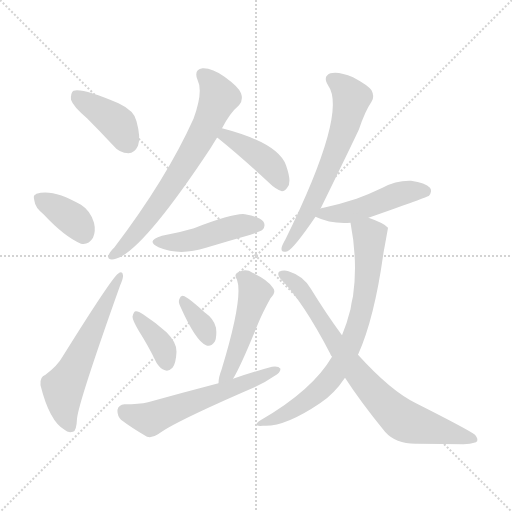
t = 0.00 s
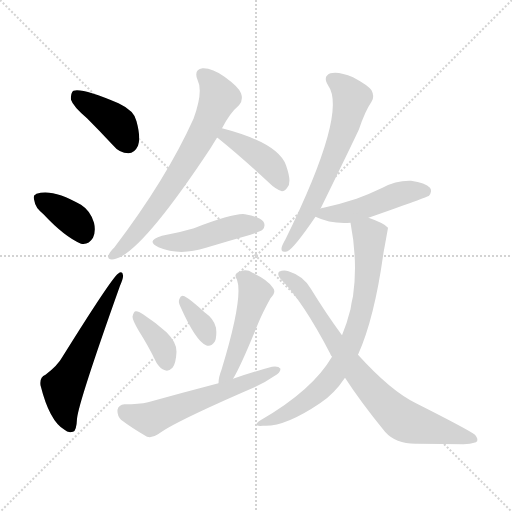
t = 1.90 s
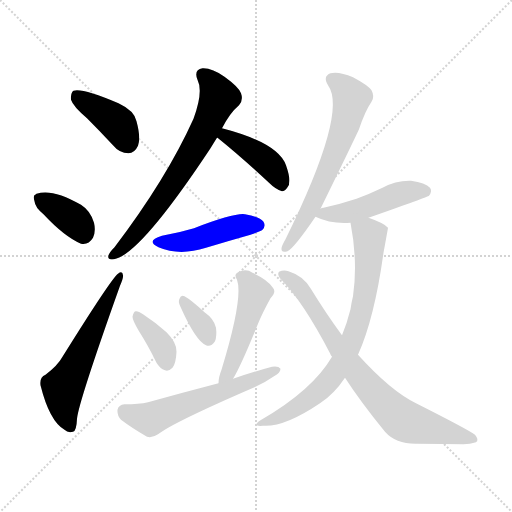
t = 3.79 s
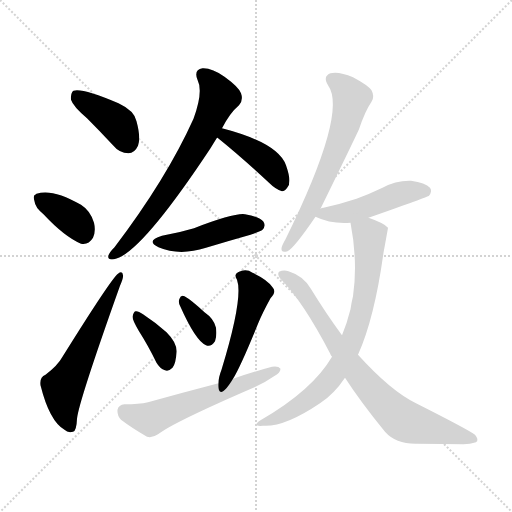
t = 5.69 s
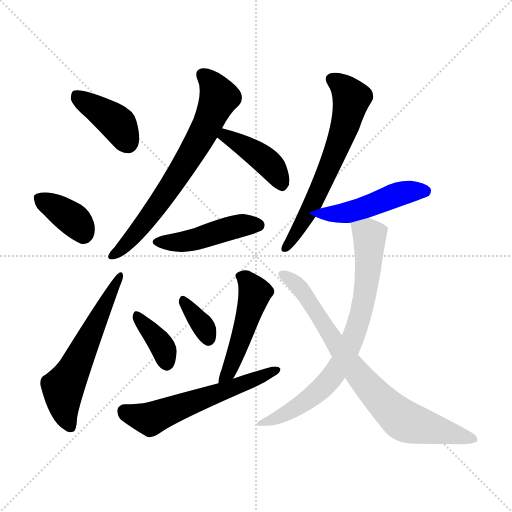
t = 7.59 s
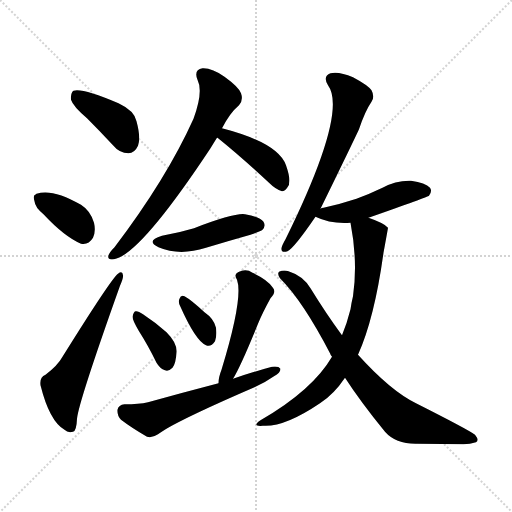
t = 9.48 s

The animated SVG that drew these frames (rendered in a browser with its animation timeline set to each time). Animation: 14 CSS @keyframes rules; one cycle of 9.48 s.

<svg version="1.1" viewBox="0 0 1024 1024" xmlns="http://www.w3.org/2000/svg">
  <g stroke="lightgray" stroke-dasharray="1,1" stroke-width="1" transform="scale(4, 4)">
    <line x1="0" y1="0" x2="256" y2="256"></line>
    <line x1="256" y1="0" x2="0" y2="256"></line>
    <line x1="128" y1="0" x2="128" y2="256"></line>
    <line x1="0" y1="128" x2="256" y2="128"></line>
  </g>
<g transform="scale(1, -1) translate(0, -900)">
   <style type="text/css">
    @keyframes keyframes0 {
      from {
       stroke: blue;
       stroke-dashoffset: 401;
       stroke-width: 128;
       }
       57% {
       animation-timing-function: step-end;
       stroke: blue;
       stroke-dashoffset: 0;
       stroke-width: 128;
       }
       to {
       stroke: black;
       stroke-width: 1024;
       }
       }
       #make-me-a-hanzi-animation-0 {
         animation: keyframes0 0.576335s both;
         animation-delay: 0.000000s;
         animation-timing-function: linear;
       }
    @keyframes keyframes1 {
      from {
       stroke: blue;
       stroke-dashoffset: 368;
       stroke-width: 128;
       }
       55% {
       animation-timing-function: step-end;
       stroke: blue;
       stroke-dashoffset: 0;
       stroke-width: 128;
       }
       to {
       stroke: black;
       stroke-width: 1024;
       }
       }
       #make-me-a-hanzi-animation-1 {
         animation: keyframes1 0.549479s both;
         animation-delay: 0.576335s;
         animation-timing-function: linear;
       }
    @keyframes keyframes2 {
      from {
       stroke: blue;
       stroke-dashoffset: 586;
       stroke-width: 128;
       }
       66% {
       animation-timing-function: step-end;
       stroke: blue;
       stroke-dashoffset: 0;
       stroke-width: 128;
       }
       to {
       stroke: black;
       stroke-width: 1024;
       }
       }
       #make-me-a-hanzi-animation-2 {
         animation: keyframes2 0.726888s both;
         animation-delay: 1.125814s;
         animation-timing-function: linear;
       }
    @keyframes keyframes3 {
      from {
       stroke: blue;
       stroke-dashoffset: 694;
       stroke-width: 128;
       }
       69% {
       animation-timing-function: step-end;
       stroke: blue;
       stroke-dashoffset: 0;
       stroke-width: 128;
       }
       to {
       stroke: black;
       stroke-width: 1024;
       }
       }
       #make-me-a-hanzi-animation-3 {
         animation: keyframes3 0.814779s both;
         animation-delay: 1.852702s;
         animation-timing-function: linear;
       }
    @keyframes keyframes4 {
      from {
       stroke: blue;
       stroke-dashoffset: 415;
       stroke-width: 128;
       }
       57% {
       animation-timing-function: step-end;
       stroke: blue;
       stroke-dashoffset: 0;
       stroke-width: 128;
       }
       to {
       stroke: black;
       stroke-width: 1024;
       }
       }
       #make-me-a-hanzi-animation-4 {
         animation: keyframes4 0.587728s both;
         animation-delay: 2.667480s;
         animation-timing-function: linear;
       }
    @keyframes keyframes5 {
      from {
       stroke: blue;
       stroke-dashoffset: 459;
       stroke-width: 128;
       }
       60% {
       animation-timing-function: step-end;
       stroke: blue;
       stroke-dashoffset: 0;
       stroke-width: 128;
       }
       to {
       stroke: black;
       stroke-width: 1024;
       }
       }
       #make-me-a-hanzi-animation-5 {
         animation: keyframes5 0.623535s both;
         animation-delay: 3.255208s;
         animation-timing-function: linear;
       }
    @keyframes keyframes6 {
      from {
       stroke: blue;
       stroke-dashoffset: 370;
       stroke-width: 128;
       }
       55% {
       animation-timing-function: step-end;
       stroke: blue;
       stroke-dashoffset: 0;
       stroke-width: 128;
       }
       to {
       stroke: black;
       stroke-width: 1024;
       }
       }
       #make-me-a-hanzi-animation-6 {
         animation: keyframes6 0.551107s both;
         animation-delay: 3.878743s;
         animation-timing-function: linear;
       }
    @keyframes keyframes7 {
      from {
       stroke: blue;
       stroke-dashoffset: 345;
       stroke-width: 128;
       }
       53% {
       animation-timing-function: step-end;
       stroke: blue;
       stroke-dashoffset: 0;
       stroke-width: 128;
       }
       to {
       stroke: black;
       stroke-width: 1024;
       }
       }
       #make-me-a-hanzi-animation-7 {
         animation: keyframes7 0.530762s both;
         animation-delay: 4.429850s;
         animation-timing-function: linear;
       }
    @keyframes keyframes8 {
      from {
       stroke: blue;
       stroke-dashoffset: 484;
       stroke-width: 128;
       }
       61% {
       animation-timing-function: step-end;
       stroke: blue;
       stroke-dashoffset: 0;
       stroke-width: 128;
       }
       to {
       stroke: black;
       stroke-width: 1024;
       }
       }
       #make-me-a-hanzi-animation-8 {
         animation: keyframes8 0.643880s both;
         animation-delay: 4.960612s;
         animation-timing-function: linear;
       }
    @keyframes keyframes9 {
      from {
       stroke: blue;
       stroke-dashoffset: 584;
       stroke-width: 128;
       }
       66% {
       animation-timing-function: step-end;
       stroke: blue;
       stroke-dashoffset: 0;
       stroke-width: 128;
       }
       to {
       stroke: black;
       stroke-width: 1024;
       }
       }
       #make-me-a-hanzi-animation-9 {
         animation: keyframes9 0.725260s both;
         animation-delay: 5.604492s;
         animation-timing-function: linear;
       }
    @keyframes keyframes10 {
      from {
       stroke: blue;
       stroke-dashoffset: 639;
       stroke-width: 128;
       }
       68% {
       animation-timing-function: step-end;
       stroke: blue;
       stroke-dashoffset: 0;
       stroke-width: 128;
       }
       to {
       stroke: black;
       stroke-width: 1024;
       }
       }
       #make-me-a-hanzi-animation-10 {
         animation: keyframes10 0.770020s both;
         animation-delay: 6.329753s;
         animation-timing-function: linear;
       }
    @keyframes keyframes11 {
      from {
       stroke: blue;
       stroke-dashoffset: 477;
       stroke-width: 128;
       }
       61% {
       animation-timing-function: step-end;
       stroke: blue;
       stroke-dashoffset: 0;
       stroke-width: 128;
       }
       to {
       stroke: black;
       stroke-width: 1024;
       }
       }
       #make-me-a-hanzi-animation-11 {
         animation: keyframes11 0.638184s both;
         animation-delay: 7.099772s;
         animation-timing-function: linear;
       }
    @keyframes keyframes12 {
      from {
       stroke: blue;
       stroke-dashoffset: 750;
       stroke-width: 128;
       }
       71% {
       animation-timing-function: step-end;
       stroke: blue;
       stroke-dashoffset: 0;
       stroke-width: 128;
       }
       to {
       stroke: black;
       stroke-width: 1024;
       }
       }
       #make-me-a-hanzi-animation-12 {
         animation: keyframes12 0.860352s both;
         animation-delay: 7.737956s;
         animation-timing-function: linear;
       }
    @keyframes keyframes13 {
      from {
       stroke: blue;
       stroke-dashoffset: 780;
       stroke-width: 128;
       }
       72% {
       animation-timing-function: step-end;
       stroke: blue;
       stroke-dashoffset: 0;
       stroke-width: 128;
       }
       to {
       stroke: black;
       stroke-width: 1024;
       }
       }
       #make-me-a-hanzi-animation-13 {
         animation: keyframes13 0.884766s both;
         animation-delay: 8.598307s;
         animation-timing-function: linear;
       }
</style>
<path d="M 174.0 663.5 Q 199.0 638.5 226.0 609.5 Q 239.0 593.5 257.0 593.5 Q 269.0 593.5 276.0 608.5 Q 282.0 624.5 273.0 657.5 Q 269.0 678.5 237.0 693.5 Q 164.0 724.5 147.0 718.5 Q 141.0 714.5 142.0 700.5 Q 146.0 687.5 174.0 663.5 Z" fill="lightgray"></path> 
<path d="M 87.0 471.5 Q 129.0 426.5 162.0 412.5 Q 177.0 409.5 186.0 424.5 Q 192.0 437.5 188.0 454.5 Q 181.0 478.5 162.0 490.5 Q 105.0 523.5 73.0 512.5 Q 72.0 512.5 72.0 511.5 Q 65.0 510.5 69.0 497.5 Q 70.0 485.5 87.0 471.5 Z" fill="lightgray"></path> 
<path d="M 91.0 150.5 Q 79.0 146.5 81.0 129.5 Q 99.0 57.5 129.0 40.5 Q 136.0 33.5 146.0 36.5 Q 153.0 37.5 154.0 62.5 Q 157.0 95.5 240.0 328.5 Q 247.0 344.5 246.0 349.5 Q 245.0 359.5 236.0 352.5 Q 223.0 343.5 125.0 186.5 Q 115.0 168.5 91.0 150.5 Z" fill="lightgray"></path> 
<path d="M 444.0 643.5 Q 460.0 674.5 478.0 689.5 Q 487.0 699.5 482.0 713.5 Q 478.0 725.5 449.0 746.5 Q 424.0 764.5 405.0 763.5 Q 387.0 760.5 395.0 740.5 Q 407.0 716.5 387.0 662.5 Q 333.0 542.5 229.0 405.5 Q 219.0 395.5 217.0 389.5 Q 214.0 379.5 228.0 381.5 Q 280.0 390.5 421.0 603.5 Q 427.0 613.5 434.0 624.5 L 444.0 643.5 Z" fill="lightgray"></path> 
<path d="M 434.0 624.5 L 435.0 624.5 Q 481.0 587.5 538.0 534.5 Q 551.0 521.5 564.0 517.5 Q 570.0 517.5 575.0 525.5 Q 584.0 535.5 572.0 569.5 Q 556.0 614.5 444.0 643.5 C 415.0 651.5 409.0 640.5 434.0 624.5 Z" fill="lightgray"></path> 
<path d="M 324.0 428.5 Q 290.0 418.5 317.0 405.5 Q 359.0 387.5 412.0 404.5 Q 455.0 417.5 501.0 430.5 Q 522.0 437.5 525.0 440.5 Q 532.0 447.5 527.0 456.5 Q 520.0 466.5 490.0 471.5 Q 469.0 474.5 388.0 443.5 Q 358.0 434.5 324.0 428.5 Z" fill="lightgray"></path> 
<path d="M 278.0 237.5 Q 296.0 209.5 313.0 174.5 Q 320.0 162.5 330.0 159.5 Q 337.0 156.5 345.0 164.5 Q 352.0 173.5 353.0 196.5 Q 354.0 214.5 333.0 235.5 Q 312.0 254.5 286.0 271.5 Q 276.0 278.5 271.0 277.5 Q 267.0 276.5 265.0 266.5 Q 265.0 259.5 278.0 237.5 Z" fill="lightgray"></path> 
<path d="M 360.0 288.5 Q 391.0 218.5 412.0 209.5 Q 422.0 205.5 430.0 217.5 Q 434.0 227.5 432.0 244.5 Q 428.0 262.5 409.0 275.5 Q 382.0 300.5 369.0 307.5 Q 362.0 311.5 359.0 302.5 Q 356.0 296.5 360.0 288.5 Z" fill="lightgray"></path> 
<path d="M 466.0 142.5 Q 481.0 166.5 516.0 252.5 Q 525.0 274.5 541.0 303.5 Q 554.0 316.5 545.0 325.5 Q 535.0 340.5 505.0 354.5 Q 492.0 363.5 476.0 355.5 Q 467.0 351.5 474.0 340.5 Q 487.0 304.5 443.0 160.5 Q 437.0 145.5 437.0 133.5 C 435.0 103.5 451.0 116.5 466.0 142.5 Z" fill="lightgray"></path> 
<path d="M 437.0 133.5 Q 368.0 115.5 296.0 95.5 Q 278.0 91.5 249.0 91.5 Q 237.0 90.5 235.0 80.5 Q 234.0 68.5 242.0 60.5 Q 263.0 44.5 294.0 26.5 Q 304.0 23.5 316.0 31.5 Q 347.0 55.5 509.0 125.5 Q 531.0 135.5 548.0 147.5 Q 561.0 154.5 561.0 162.5 Q 557.0 168.5 544.0 166.5 Q 507.0 156.5 466.0 142.5 L 437.0 133.5 Z" fill="lightgray"></path> 
<path d="M 641.0 482.5 Q 707.0 617.5 718.0 641.5 Q 730.0 677.5 743.0 696.5 Q 750.0 706.5 743.0 719.5 Q 736.0 729.5 706.0 745.5 Q 678.0 757.5 661.0 753.5 Q 645.0 747.5 656.0 729.5 Q 696.0 675.5 571.0 421.5 Q 564.0 409.5 563.0 403.5 Q 562.0 393.5 575.0 397.5 Q 588.0 403.5 631.0 466.5 L 641.0 482.5 Z" fill="lightgray"></path> 
<path d="M 737.0 464.5 Q 857.0 506.5 858.0 508.5 Q 865.0 517.5 860.0 524.5 Q 851.0 534.5 822.0 538.5 Q 792.0 539.5 765.0 524.5 Q 740.0 512.5 713.0 502.5 Q 683.0 492.5 647.0 484.5 Q 643.0 484.5 641.0 482.5 C 614.0 474.5 614.0 474.5 631.0 466.5 Q 662.0 451.5 701.0 454.5 L 737.0 464.5 Z" fill="lightgray"></path> 
<path d="M 716.0 190.5 Q 749.0 263.5 767.0 394.5 Q 776.0 443.5 776.0 444.5 Q 769.0 453.5 737.0 464.5 C 709.0 475.5 697.0 479.5 701.0 454.5 Q 716.0 376.5 706.0 307.5 Q 703.0 295.5 701.0 281.5 Q 694.0 253.5 684.0 229.5 L 664.0 186.5 Q 625.0 119.5 521.0 59.5 Q 502.0 46.5 526.0 48.5 Q 569.0 45.5 640.0 93.5 Q 668.0 111.5 690.0 144.5 L 716.0 190.5 Z" fill="lightgray"></path> 
<path d="M 690.0 144.5 Q 721.0 96.5 770.0 36.5 Q 792.0 11.5 834.0 12.5 Q 888.0 12.5 927.0 11.5 Q 940.0 11.5 952.0 15.5 Q 959.0 19.5 950.0 30.5 Q 937.0 40.5 832.0 93.5 Q 781.0 118.5 716.0 190.5 L 684.0 229.5 Q 653.0 271.5 621.0 323.5 Q 606.0 348.5 577.0 357.5 Q 567.0 360.5 558.0 356.5 Q 554.0 352.5 560.0 343.5 Q 606.0 297.5 660.0 193.5 Q 661.0 190.5 664.0 186.5 L 690.0 144.5 Z" fill="lightgray"></path> 
      <clipPath id="make-me-a-hanzi-clip-0">
      <path d="M 174.0 663.5 Q 199.0 638.5 226.0 609.5 Q 239.0 593.5 257.0 593.5 Q 269.0 593.5 276.0 608.5 Q 282.0 624.5 273.0 657.5 Q 269.0 678.5 237.0 693.5 Q 164.0 724.5 147.0 718.5 Q 141.0 714.5 142.0 700.5 Q 146.0 687.5 174.0 663.5 Z" fill="lightgray"></path>
      </clipPath>
      <path clip-path="url(#make-me-a-hanzi-clip-0)" d="M 152.0 710.5 L 234.0 653.5 L 256.0 614.5 " fill="none" id="make-me-a-hanzi-animation-0" stroke-dasharray="273 546" stroke-linecap="round"></path>

      <clipPath id="make-me-a-hanzi-clip-1">
      <path d="M 87.0 471.5 Q 129.0 426.5 162.0 412.5 Q 177.0 409.5 186.0 424.5 Q 192.0 437.5 188.0 454.5 Q 181.0 478.5 162.0 490.5 Q 105.0 523.5 73.0 512.5 Q 72.0 512.5 72.0 511.5 Q 65.0 510.5 69.0 497.5 Q 70.0 485.5 87.0 471.5 Z" fill="lightgray"></path>
      </clipPath>
      <path clip-path="url(#make-me-a-hanzi-clip-1)" d="M 81.0 503.5 L 147.0 460.5 L 167.0 433.5 " fill="none" id="make-me-a-hanzi-animation-1" stroke-dasharray="240 480" stroke-linecap="round"></path>

      <clipPath id="make-me-a-hanzi-clip-2">
      <path d="M 91.0 150.5 Q 79.0 146.5 81.0 129.5 Q 99.0 57.5 129.0 40.5 Q 136.0 33.5 146.0 36.5 Q 153.0 37.5 154.0 62.5 Q 157.0 95.5 240.0 328.5 Q 247.0 344.5 246.0 349.5 Q 245.0 359.5 236.0 352.5 Q 223.0 343.5 125.0 186.5 Q 115.0 168.5 91.0 150.5 Z" fill="lightgray"></path>
      </clipPath>
      <path clip-path="url(#make-me-a-hanzi-clip-2)" d="M 141.0 46.5 L 130.0 74.5 L 126.0 124.5 L 240.0 346.5 " fill="none" id="make-me-a-hanzi-animation-2" stroke-dasharray="458 916" stroke-linecap="round"></path>

      <clipPath id="make-me-a-hanzi-clip-3">
      <path d="M 444.0 643.5 Q 460.0 674.5 478.0 689.5 Q 487.0 699.5 482.0 713.5 Q 478.0 725.5 449.0 746.5 Q 424.0 764.5 405.0 763.5 Q 387.0 760.5 395.0 740.5 Q 407.0 716.5 387.0 662.5 Q 333.0 542.5 229.0 405.5 Q 219.0 395.5 217.0 389.5 Q 214.0 379.5 228.0 381.5 Q 280.0 390.5 421.0 603.5 Q 427.0 613.5 434.0 624.5 L 444.0 643.5 Z" fill="lightgray"></path>
      </clipPath>
      <path clip-path="url(#make-me-a-hanzi-clip-3)" d="M 406.0 749.5 L 428.0 725.5 L 437.0 704.5 L 410.0 642.5 L 354.0 545.5 L 298.0 465.5 L 256.0 415.5 L 225.0 389.5 " fill="none" id="make-me-a-hanzi-animation-3" stroke-dasharray="566 1132" stroke-linecap="round"></path>

      <clipPath id="make-me-a-hanzi-clip-4">
      <path d="M 434.0 624.5 L 435.0 624.5 Q 481.0 587.5 538.0 534.5 Q 551.0 521.5 564.0 517.5 Q 570.0 517.5 575.0 525.5 Q 584.0 535.5 572.0 569.5 Q 556.0 614.5 444.0 643.5 C 415.0 651.5 409.0 640.5 434.0 624.5 Z" fill="lightgray"></path>
      </clipPath>
      <path clip-path="url(#make-me-a-hanzi-clip-4)" d="M 445.0 625.5 L 453.0 628.5 L 470.0 619.5 L 532.0 577.5 L 554.0 553.5 L 563.0 531.5 " fill="none" id="make-me-a-hanzi-animation-4" stroke-dasharray="287 574" stroke-linecap="round"></path>

      <clipPath id="make-me-a-hanzi-clip-5">
      <path d="M 324.0 428.5 Q 290.0 418.5 317.0 405.5 Q 359.0 387.5 412.0 404.5 Q 455.0 417.5 501.0 430.5 Q 522.0 437.5 525.0 440.5 Q 532.0 447.5 527.0 456.5 Q 520.0 466.5 490.0 471.5 Q 469.0 474.5 388.0 443.5 Q 358.0 434.5 324.0 428.5 Z" fill="lightgray"></path>
      </clipPath>
      <path clip-path="url(#make-me-a-hanzi-clip-5)" d="M 318.0 417.5 L 383.0 418.5 L 472.0 446.5 L 517.0 449.5 " fill="none" id="make-me-a-hanzi-animation-5" stroke-dasharray="331 662" stroke-linecap="round"></path>

      <clipPath id="make-me-a-hanzi-clip-6">
      <path d="M 278.0 237.5 Q 296.0 209.5 313.0 174.5 Q 320.0 162.5 330.0 159.5 Q 337.0 156.5 345.0 164.5 Q 352.0 173.5 353.0 196.5 Q 354.0 214.5 333.0 235.5 Q 312.0 254.5 286.0 271.5 Q 276.0 278.5 271.0 277.5 Q 267.0 276.5 265.0 266.5 Q 265.0 259.5 278.0 237.5 Z" fill="lightgray"></path>
      </clipPath>
      <path clip-path="url(#make-me-a-hanzi-clip-6)" d="M 273.0 269.5 L 321.0 213.5 L 333.0 175.5 " fill="none" id="make-me-a-hanzi-animation-6" stroke-dasharray="242 484" stroke-linecap="round"></path>

      <clipPath id="make-me-a-hanzi-clip-7">
      <path d="M 360.0 288.5 Q 391.0 218.5 412.0 209.5 Q 422.0 205.5 430.0 217.5 Q 434.0 227.5 432.0 244.5 Q 428.0 262.5 409.0 275.5 Q 382.0 300.5 369.0 307.5 Q 362.0 311.5 359.0 302.5 Q 356.0 296.5 360.0 288.5 Z" fill="lightgray"></path>
      </clipPath>
      <path clip-path="url(#make-me-a-hanzi-clip-7)" d="M 368.0 297.5 L 406.0 248.5 L 417.0 223.5 " fill="none" id="make-me-a-hanzi-animation-7" stroke-dasharray="217 434" stroke-linecap="round"></path>

      <clipPath id="make-me-a-hanzi-clip-8">
      <path d="M 466.0 142.5 Q 481.0 166.5 516.0 252.5 Q 525.0 274.5 541.0 303.5 Q 554.0 316.5 545.0 325.5 Q 535.0 340.5 505.0 354.5 Q 492.0 363.5 476.0 355.5 Q 467.0 351.5 474.0 340.5 Q 487.0 304.5 443.0 160.5 Q 437.0 145.5 437.0 133.5 C 435.0 103.5 451.0 116.5 466.0 142.5 Z" fill="lightgray"></path>
      </clipPath>
      <path clip-path="url(#make-me-a-hanzi-clip-8)" d="M 486.0 346.5 L 510.0 314.5 L 468.0 182.5 L 443.0 139.5 " fill="none" id="make-me-a-hanzi-animation-8" stroke-dasharray="356 712" stroke-linecap="round"></path>

      <clipPath id="make-me-a-hanzi-clip-9">
      <path d="M 437.0 133.5 Q 368.0 115.5 296.0 95.5 Q 278.0 91.5 249.0 91.5 Q 237.0 90.5 235.0 80.5 Q 234.0 68.5 242.0 60.5 Q 263.0 44.5 294.0 26.5 Q 304.0 23.5 316.0 31.5 Q 347.0 55.5 509.0 125.5 Q 531.0 135.5 548.0 147.5 Q 561.0 154.5 561.0 162.5 Q 557.0 168.5 544.0 166.5 Q 507.0 156.5 466.0 142.5 L 437.0 133.5 Z" fill="lightgray"></path>
      </clipPath>
      <path clip-path="url(#make-me-a-hanzi-clip-9)" d="M 248.0 77.5 L 300.0 61.5 L 555.0 160.5 " fill="none" id="make-me-a-hanzi-animation-9" stroke-dasharray="456 912" stroke-linecap="round"></path>

      <clipPath id="make-me-a-hanzi-clip-10">
      <path d="M 641.0 482.5 Q 707.0 617.5 718.0 641.5 Q 730.0 677.5 743.0 696.5 Q 750.0 706.5 743.0 719.5 Q 736.0 729.5 706.0 745.5 Q 678.0 757.5 661.0 753.5 Q 645.0 747.5 656.0 729.5 Q 696.0 675.5 571.0 421.5 Q 564.0 409.5 563.0 403.5 Q 562.0 393.5 575.0 397.5 Q 588.0 403.5 631.0 466.5 L 641.0 482.5 Z" fill="lightgray"></path>
      </clipPath>
      <path clip-path="url(#make-me-a-hanzi-clip-10)" d="M 665.0 740.5 L 689.0 724.5 L 703.0 703.5 L 691.0 651.5 L 631.0 501.5 L 571.0 404.5 " fill="none" id="make-me-a-hanzi-animation-10" stroke-dasharray="511 1022" stroke-linecap="round"></path>

      <clipPath id="make-me-a-hanzi-clip-11">
      <path d="M 737.0 464.5 Q 857.0 506.5 858.0 508.5 Q 865.0 517.5 860.0 524.5 Q 851.0 534.5 822.0 538.5 Q 792.0 539.5 765.0 524.5 Q 740.0 512.5 713.0 502.5 Q 683.0 492.5 647.0 484.5 Q 643.0 484.5 641.0 482.5 C 614.0 474.5 614.0 474.5 631.0 466.5 Q 662.0 451.5 701.0 454.5 L 737.0 464.5 Z" fill="lightgray"></path>
      </clipPath>
      <path clip-path="url(#make-me-a-hanzi-clip-11)" d="M 639.0 467.5 L 693.0 474.5 L 815.0 516.5 L 853.0 516.5 " fill="none" id="make-me-a-hanzi-animation-11" stroke-dasharray="349 698" stroke-linecap="round"></path>

      <clipPath id="make-me-a-hanzi-clip-12">
      <path d="M 716.0 190.5 Q 749.0 263.5 767.0 394.5 Q 776.0 443.5 776.0 444.5 Q 769.0 453.5 737.0 464.5 C 709.0 475.5 697.0 479.5 701.0 454.5 Q 716.0 376.5 706.0 307.5 Q 703.0 295.5 701.0 281.5 Q 694.0 253.5 684.0 229.5 L 664.0 186.5 Q 625.0 119.5 521.0 59.5 Q 502.0 46.5 526.0 48.5 Q 569.0 45.5 640.0 93.5 Q 668.0 111.5 690.0 144.5 L 716.0 190.5 Z" fill="lightgray"></path>
      </clipPath>
      <path clip-path="url(#make-me-a-hanzi-clip-12)" d="M 709.0 447.5 L 737.0 431.5 L 740.0 410.5 L 726.0 290.5 L 698.0 204.5 L 668.0 150.5 L 621.0 103.5 L 565.0 68.5 L 532.0 57.5 " fill="none" id="make-me-a-hanzi-animation-12" stroke-dasharray="622 1244" stroke-linecap="round"></path>

      <clipPath id="make-me-a-hanzi-clip-13">
      <path d="M 690.0 144.5 Q 721.0 96.5 770.0 36.5 Q 792.0 11.5 834.0 12.5 Q 888.0 12.5 927.0 11.5 Q 940.0 11.5 952.0 15.5 Q 959.0 19.5 950.0 30.5 Q 937.0 40.5 832.0 93.5 Q 781.0 118.5 716.0 190.5 L 684.0 229.5 Q 653.0 271.5 621.0 323.5 Q 606.0 348.5 577.0 357.5 Q 567.0 360.5 558.0 356.5 Q 554.0 352.5 560.0 343.5 Q 606.0 297.5 660.0 193.5 Q 661.0 190.5 664.0 186.5 L 690.0 144.5 Z" fill="lightgray"></path>
      </clipPath>
      <path clip-path="url(#make-me-a-hanzi-clip-13)" d="M 564.0 350.5 L 597.0 328.5 L 700.0 172.5 L 796.0 67.5 L 818.0 54.5 L 944.0 22.5 " fill="none" id="make-me-a-hanzi-animation-13" stroke-dasharray="652 1304" stroke-linecap="round"></path>

</g>
</svg>
